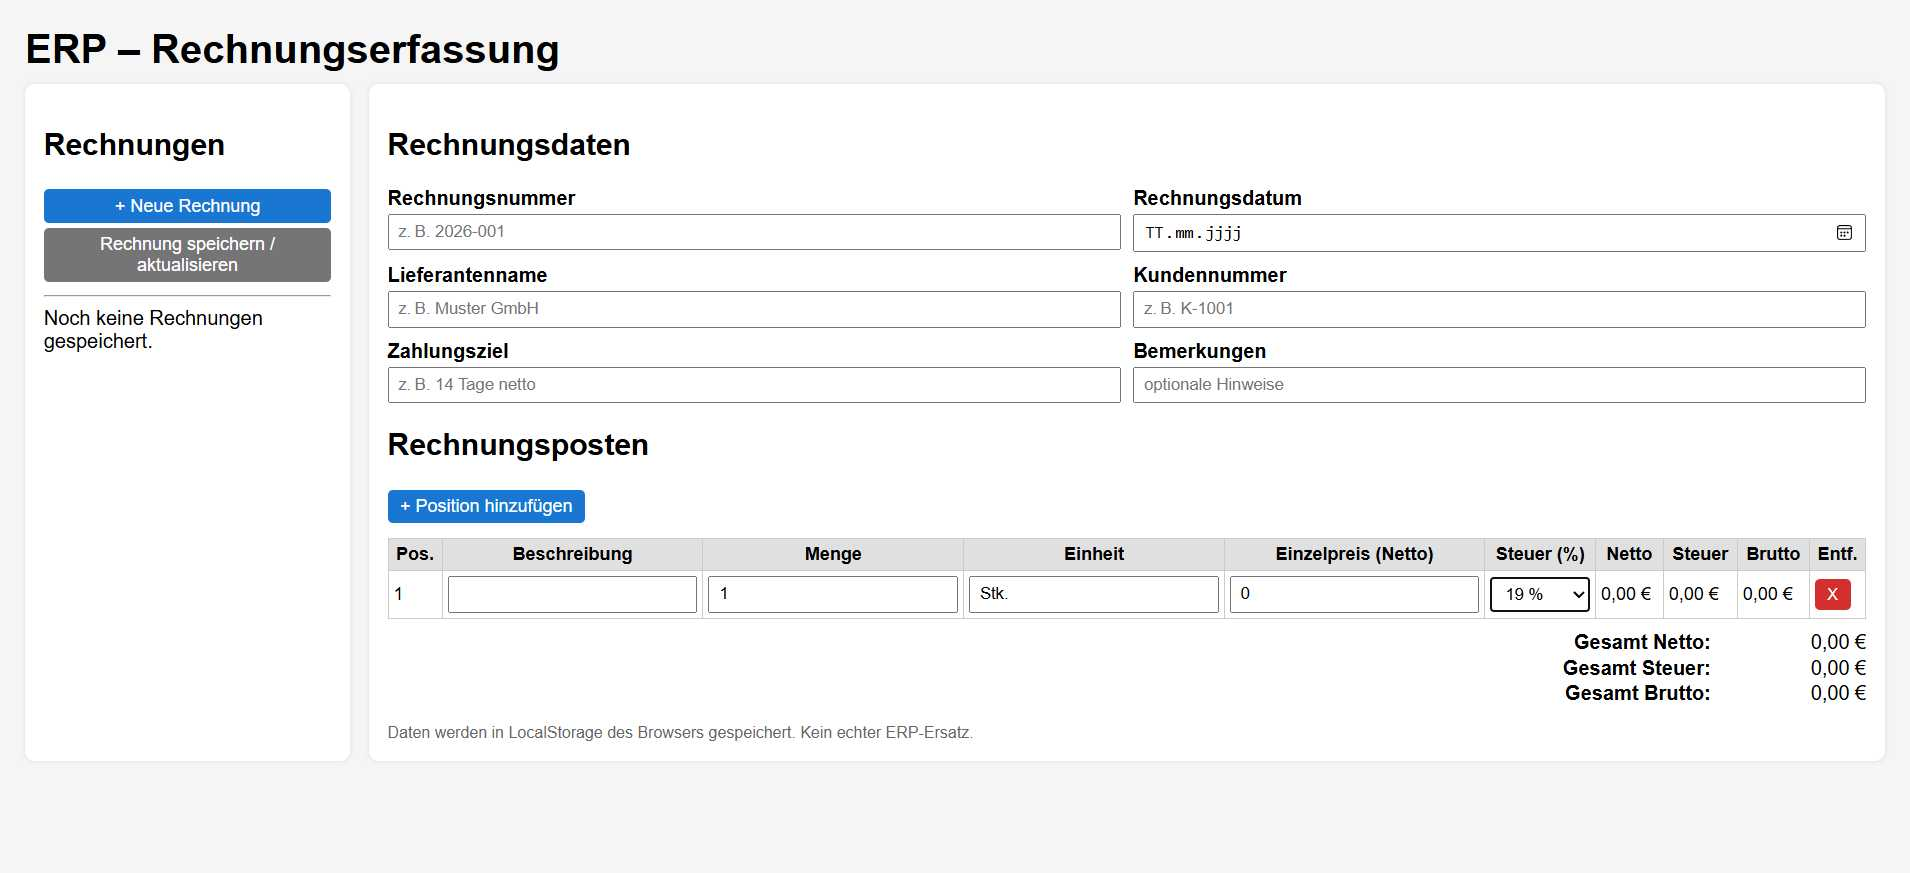
Workflow: Main

Step 1: Use Browser Edge: ERP - Rechnungserfassung in window 'ERP - Rechnungserfassung' (msedge.exe)

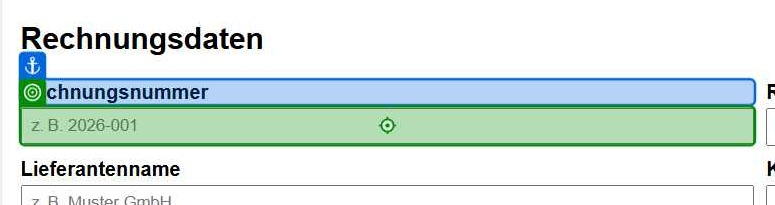
Step 2: type "[string.Format("{0}", in_id)]" into the text box 'Rechnungsnummer' in window 'ERP - Rechnungserfassung' (msedge.exe)

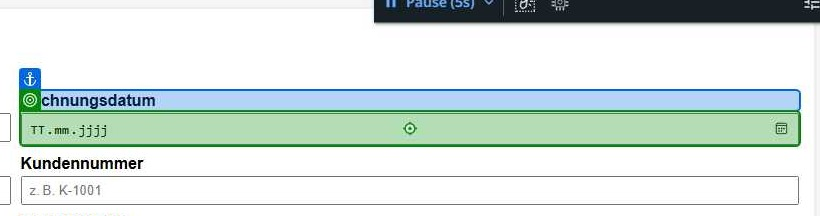
Step 3: type "[string.Format("{0}", in_date)]" into the text box 'Rechnungsdatum' in window 'ERP - Rechnungserfassung' (msedge.exe)

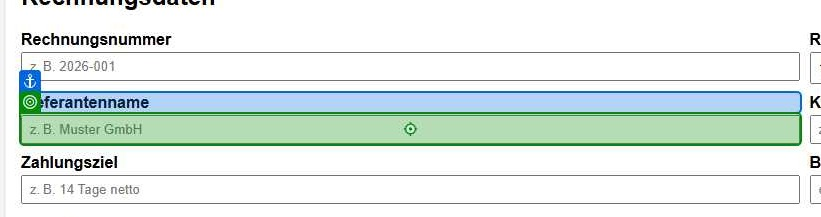
Step 4: type "[string.Format("{0}", in_supplier)]" into the text box 'Lieferantenname' in window 'ERP - Rechnungserfassung' (msedge.exe)

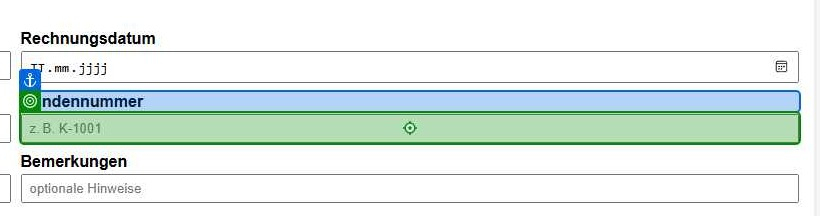
Step 5: type "[string.Format("{0}", Kundennummer)]" into the text box 'Kundennummer' in window 'ERP - Rechnungserfassung' (msedge.exe)

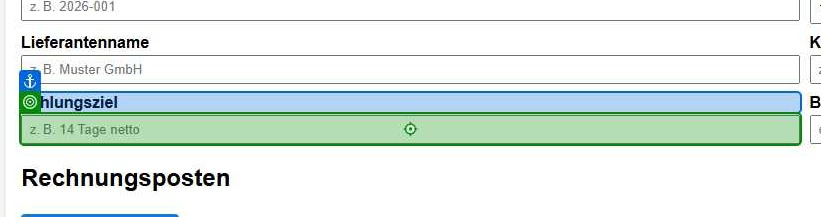
Step 6: type "[string.Format("{0}", Zahlungsziel)]" into the text box 'Zahlungsziel' in window 'ERP - Rechnungserfassung' (msedge.exe)

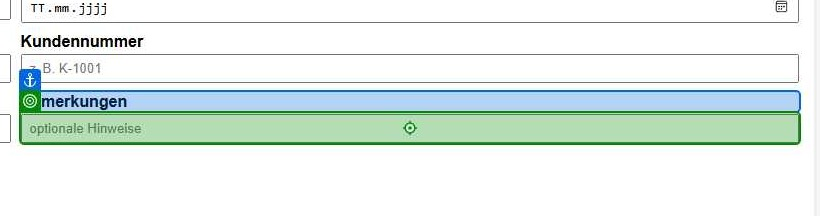
Step 7: type "[string.Format("{0}", Bemerkung)]" into the text box 'Bemerkungen' in window 'ERP - Rechnungserfassung' (msedge.exe)

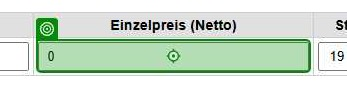
Step 8: type "[string.Format("{0}", in_amount)]" into the text box in window 'ERP - Rechnungserfassung' (msedge.exe)

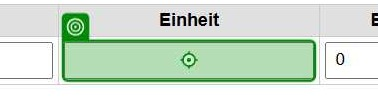
Step 9: type "[string.Format("{0}", Einheit)]" into the text box in window 'ERP - Rechnungserfassung' (msedge.exe)

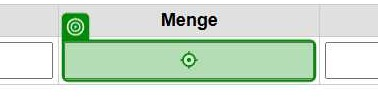
Step 10: type "[string.Format("{0}", Stückzahlen)]" into the text box in window 'ERP - Rechnungserfassung' (msedge.exe)

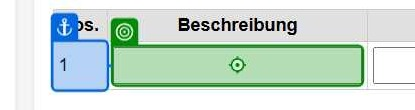
Step 11: type "[string.Format("{0}", Beschreibung)]" into the text box in window 'ERP - Rechnungserfassung' (msedge.exe)

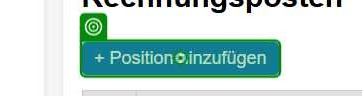
Step 12: click on the button '+ Position hinzufügen' in window 'ERP - Rechnungserfassung' (msedge.exe)

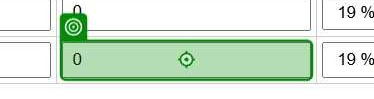
Step 13: type "2.40" into the text box in window 'ERP - Rechnungserfassung' (msedge.exe)

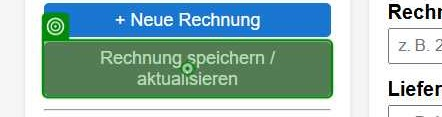
Step 14: click on the button 'Rechnung speichern / aktualisieren' in window 'ERP - Rechnungserfassung' (msedge.exe)
